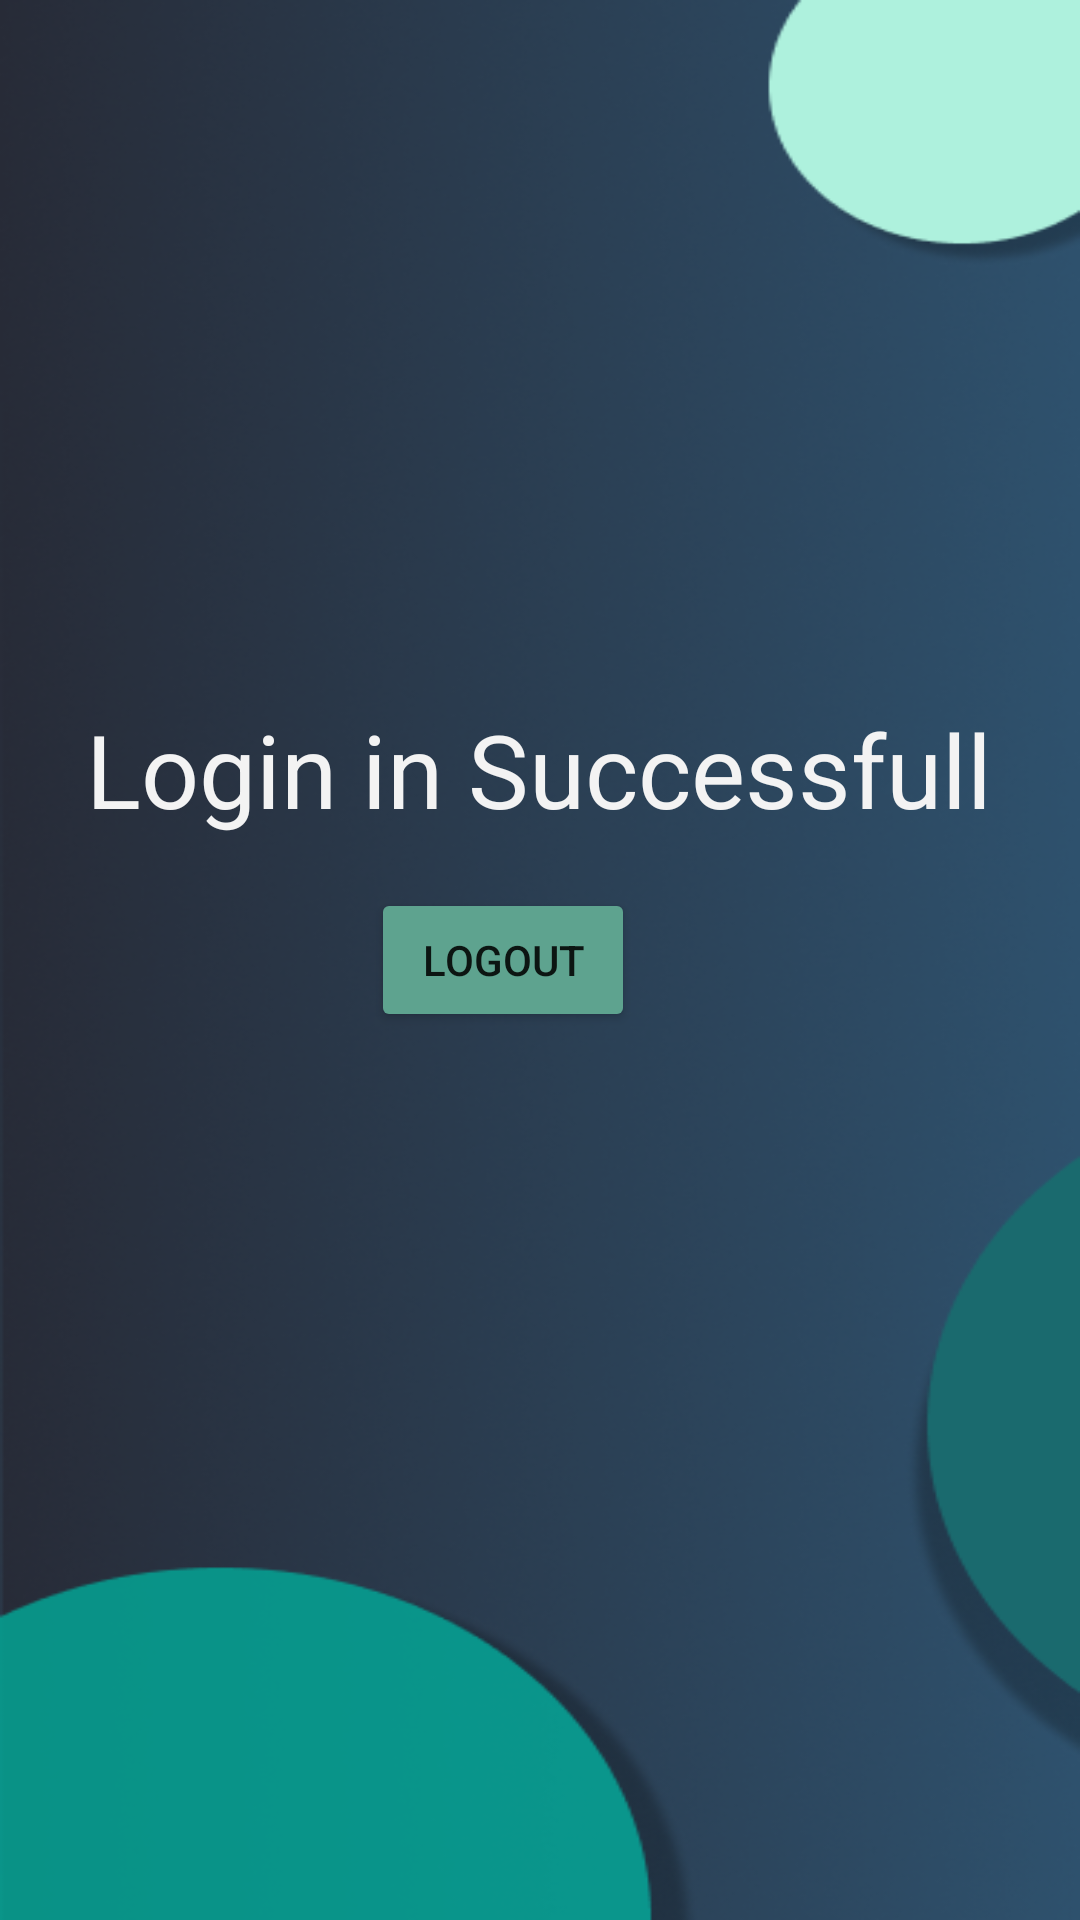

Android layout source for this screen:
<!-- AndroidManifest.xml: application theme Theme.Unifi -->
<!-- res/layout/activity_main.xml -->
<?xml version="1.0" encoding="utf-8"?>
<androidx.constraintlayout.widget.ConstraintLayout xmlns:android="http://schemas.android.com/apk/res/android"
    xmlns:app="http://schemas.android.com/apk/res-auto"
    xmlns:tools="http://schemas.android.com/tools"
    android:layout_width="450dp"
    android:layout_height="812dp"
    android:background="@drawable/login_bg">

    <TextView
        android:id="@+id/textView2"
        android:layout_width="303dp"
        android:layout_height="54dp"
        android:text="Login in Successfull"
        android:textColor="#F3F3F3"
        android:textSize="34sp"
        app:layout_constraintBottom_toTopOf="@+id/logout"
        app:layout_constraintEnd_toEndOf="parent"
        app:layout_constraintHorizontal_bias="0.503"
        app:layout_constraintStart_toStartOf="parent"
        app:layout_constraintTop_toTopOf="parent"
        app:layout_constraintVertical_bias="0.966" />

    <Button
        android:id="@+id/logout"
        android:layout_width="wrap_content"
        android:layout_height="wrap_content"
        android:backgroundTint="#5EA38F"
        android:text="Logout"
        app:layout_constraintBottom_toBottomOf="parent"
        app:layout_constraintEnd_toEndOf="parent"
        app:layout_constraintHorizontal_bias="0.455"
        app:layout_constraintStart_toStartOf="parent"
        app:layout_constraintTop_toTopOf="parent" />


</androidx.constraintlayout.widget.ConstraintLayout>
<!-- resources referenced by this layout -->
<resources>
  <!-- drawable login_bg: png bitmap (drawable, 175903 bytes) -->
  <style name="Theme.Unifi" parent="Theme.MaterialComponents.DayNight.DarkActionBar">
          
          <item name="colorPrimary">@color/purple_500</item>
          <item name="colorPrimaryVariant">@color/purple_700</item>
          <item name="colorOnPrimary">@color/white</item>
          
          <item name="colorSecondary">@color/teal_200</item>
          <item name="colorSecondaryVariant">@color/teal_700</item>
          <item name="colorOnSecondary">@color/black</item>
          
          <item name="android:statusBarColor" tools:targetApi="l">?attr/colorPrimaryVariant</item>
          
      </style>
  <!-- not gathered from this repository: default colours our renderer supplied (Android Studio template values) -->
  <color name="purple_500">#FF6200EE</color>
  <color name="purple_700">#FF3700B3</color>
  <color name="teal_200">#FF03DAC5</color>
  <color name="teal_700">#FF018786</color>
  <color name="black">#FF000000</color>
  <color name="white">#FFFFFFFF</color>
</resources>
